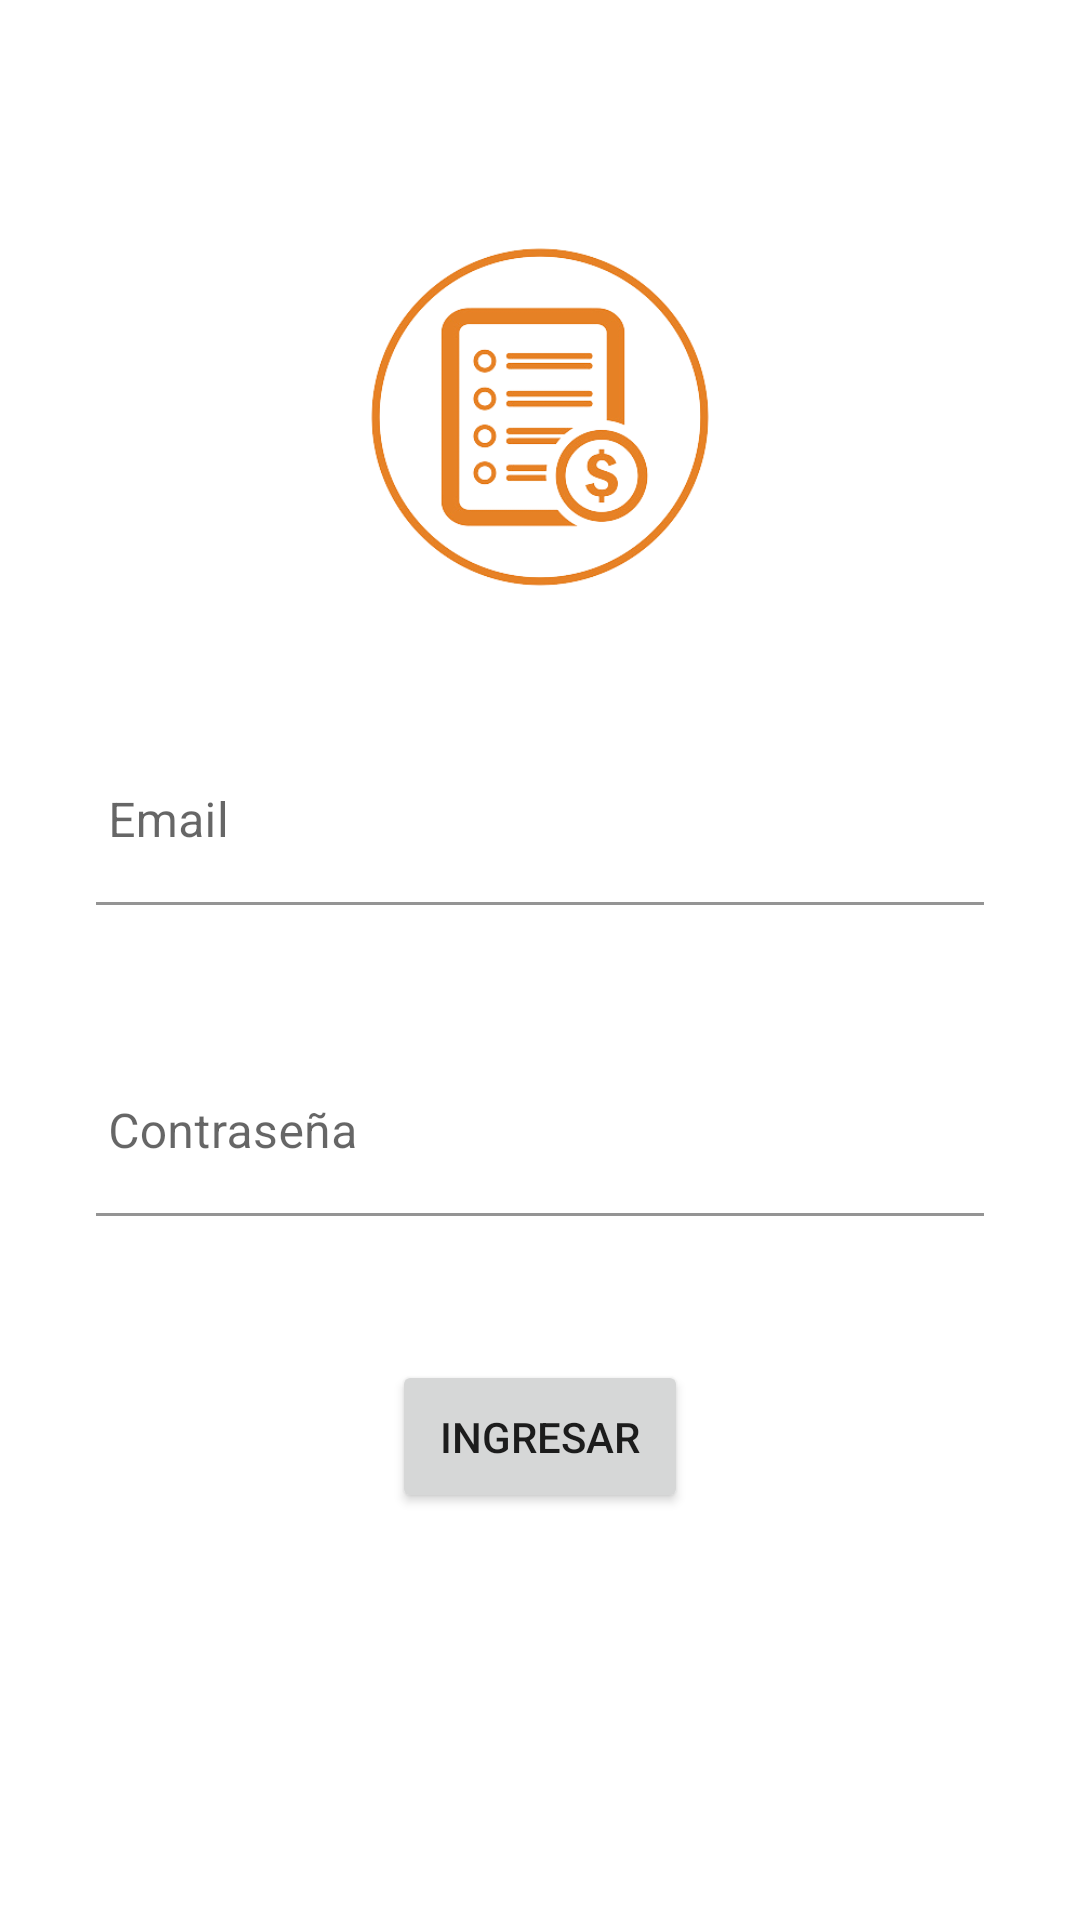

Produce the Android XML layout that renders to this screen, including the resource entries it uses.
<!-- AndroidManifest.xml: application theme Theme.MyApplicationAppMillan -->
<!-- res/layout/activity_main.xml -->
<?xml version="1.0" encoding="utf-8"?>
<LinearLayout xmlns:android="http://schemas.android.com/apk/res/android"
    xmlns:tools="http://schemas.android.com/tools"
    android:layout_width="match_parent"
    android:layout_height="match_parent"
    android:orientation="vertical"
    android:gravity="center_horizontal"
    tools:context=".MainActivity">

    <ImageView
        android:layout_width="150dp"
        android:layout_height="150dp"
        android:src="@drawable/order3"
        android:layout_marginTop="64dp"/>

    <com.google.android.material.textfield.TextInputLayout
        android:id="@+id/emailTextInputLayout"
        android:layout_width="match_parent"
        android:layout_height="wrap_content"
        android:hint="Email"
        android:padding="16dp"
        android:layout_marginTop="16dp"
        android:layout_marginStart="16dp"
        android:layout_marginEnd="16dp">

        <EditText
            android:id="@+id/editTextEmail"
            android:layout_width="match_parent"
            android:layout_height="wrap_content"
            android:inputType="text"
            android:background="@color/white"
            android:textColor="@android:color/black"
            android:textSize="16sp"
            android:paddingLeft="4dp"/>

    </com.google.android.material.textfield.TextInputLayout>

    <com.google.android.material.textfield.TextInputLayout
        android:id="@+id/passwordTextInputLayout"
        android:layout_width="match_parent"
        android:layout_height="wrap_content"
        android:hint="Contraseña"
        android:padding="16dp"
        android:layout_marginTop="16dp"
        android:layout_marginStart="16dp"
        android:layout_marginEnd="16dp">

        <EditText
            android:id="@+id/editTextPassword"
            android:layout_width="match_parent"
            android:layout_height="wrap_content"
            android:inputType="textPassword"
            android:background="@color/white"
            android:textColor="@android:color/black"
            android:textSize="16sp"
            android:paddingLeft="4dp"/>

    </com.google.android.material.textfield.TextInputLayout>



    <Button
        android:id="@+id/buttonSignIn"
        android:layout_width="wrap_content"
        android:layout_height="wrap_content"
        android:text="Ingresar"
        android:padding="16dp"
        android:layout_marginTop="32dp"/>



</LinearLayout>
<!-- resources referenced by this layout -->
<resources>
  <!-- drawable order3: png bitmap (drawable, 64354 bytes) -->
  <style name="Theme.MyApplicationAppMillan" parent="Theme.MaterialComponents.DayNight.DarkActionBar">
          
          <item name="colorPrimary">@color/purple_500</item>
          <item name="colorPrimaryVariant">@color/purple_700</item>
          <item name="colorOnPrimary">@color/white</item>
          
          <item name="colorSecondary">@color/teal_200</item>
          <item name="colorSecondaryVariant">@color/teal_700</item>
          <item name="colorOnSecondary">@color/black</item>
          
          <item name="android:statusBarColor">?attr/colorPrimaryVariant</item>
          
      </style>
  <!-- not gathered from this repository: default colours our renderer supplied (Android Studio template values) -->
  <color name="purple_500">#FF6200EE</color>
  <color name="purple_700">#FF3700B3</color>
  <color name="teal_200">#FF03DAC5</color>
  <color name="teal_700">#FF018786</color>
  <color name="black">#FF000000</color>
  <color name="white">#FFFFFFFF</color>
</resources>
